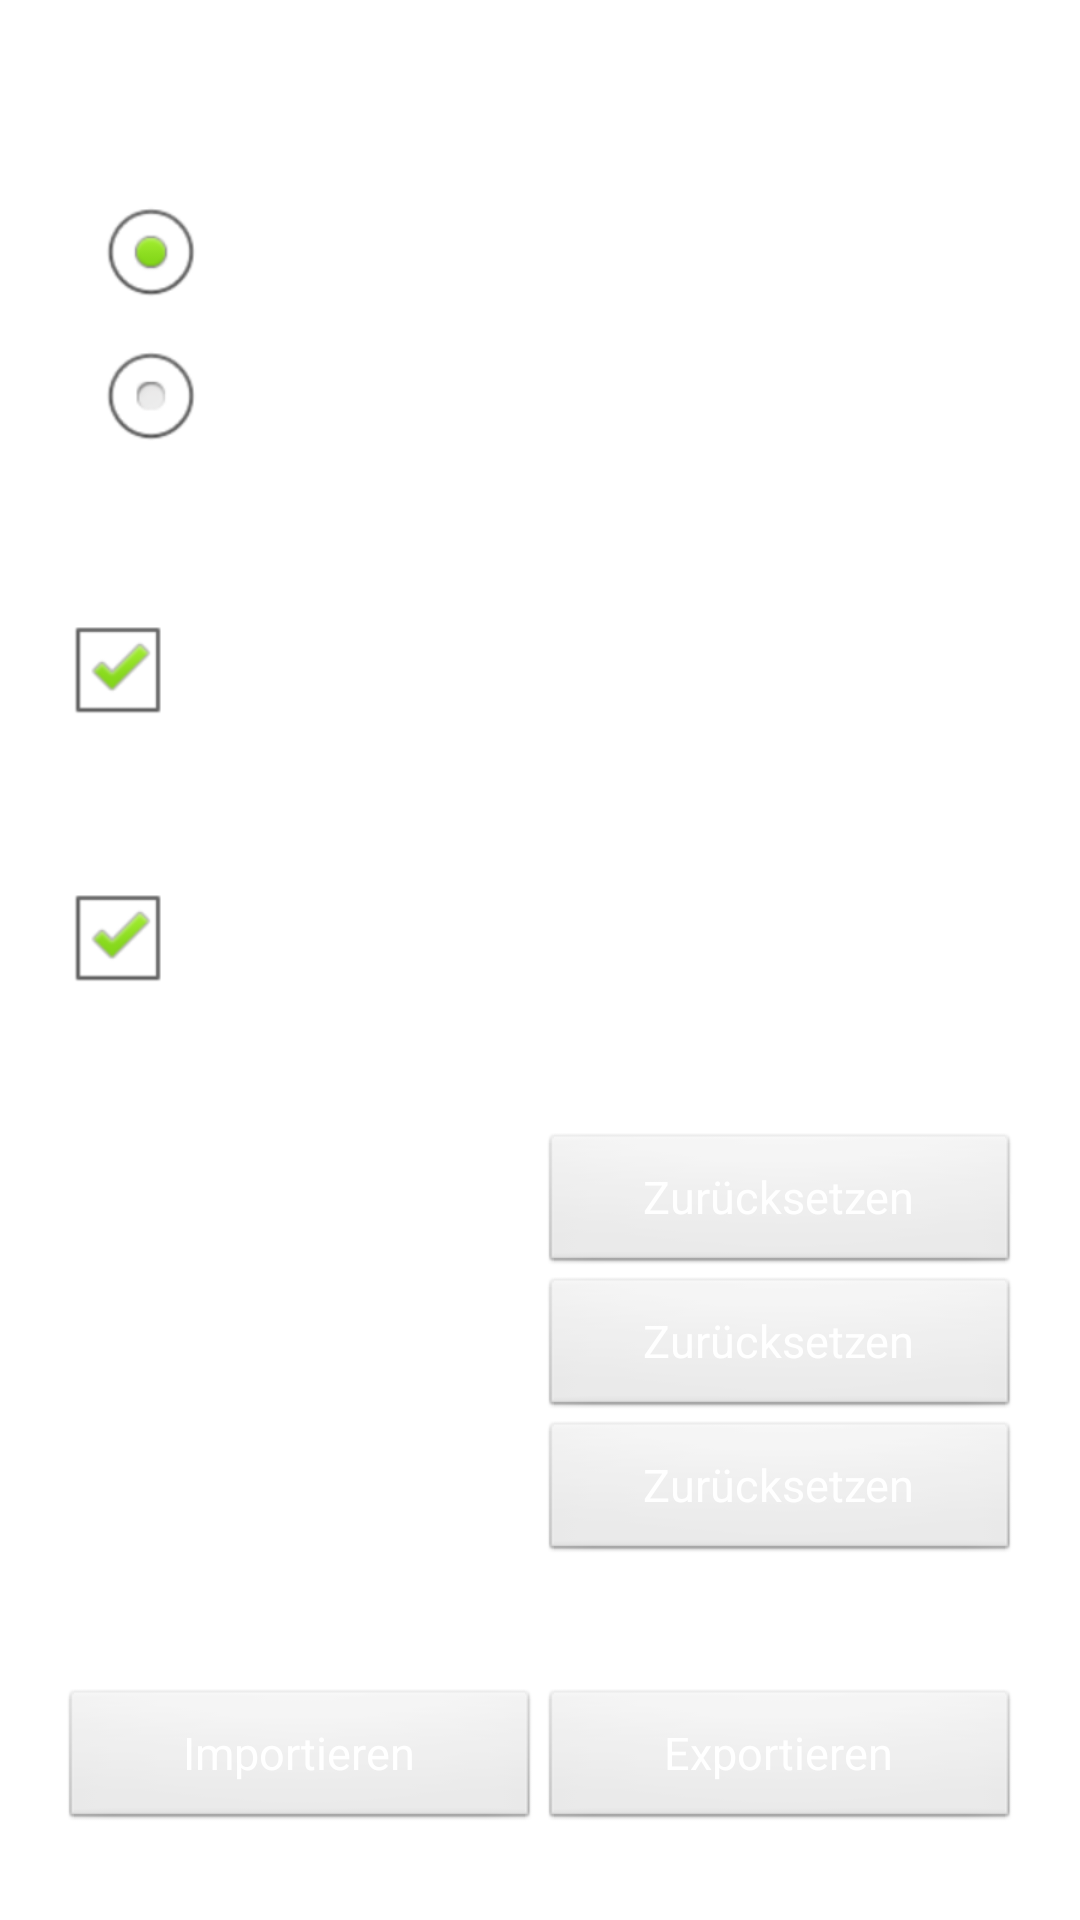

Android layout source for this screen:
<!-- AndroidManifest.xml: application theme AppTheme -->
<!-- res/layout/options.xml -->
<?xml version="1.0" encoding="utf-8"?>
<androidx.drawerlayout.widget.DrawerLayout xmlns:android="http://schemas.android.com/apk/res/android"
    android:id="@+id/drawer_layout"
    android:layout_width="match_parent"
    android:layout_height="match_parent" >

    

    <RelativeLayout
        xmlns:android="http://schemas.android.com/apk/res/android"
        xmlns:tools="http://schemas.android.com/tools"
        android:layout_width="match_parent"
        android:layout_height="match_parent"
        tools:context=".MainActivity" >
        <ScrollView 
    android:layout_width="match_parent"
    android:layout_height="match_parent"
    android:background="@drawable/wood_texture">
<LinearLayout
    android:layout_width="match_parent"
    android:layout_height="match_parent"
    android:padding="20dp"
    android:orientation="vertical"
        android:gravity="center|top">
         <TextView
        style="@style/OptionsGroupTextView"
        android:text="Geberreihenfolge nach Bummerl" />
    <View
        style="@style/OptionsGroupDivider"/>
    <RadioGroup
            android:id="@+id/rgGeber"
        android:layout_width="wrap_content"
        android:layout_height="wrap_content" >

        <RadioButton
            android:id="@+id/rbAfterFullGame"
            android:layout_width="wrap_content"
            android:layout_height="wrap_content"
            android:text="Der nächste in der Bummerlreihenfolge" 
        style="@style/OptionsTextView"
            android:checked="true" />

        <RadioButton
            android:id="@+id/rbAfterRound"
            android:layout_width="wrap_content"
            android:layout_height="wrap_content"
            android:text="Der nächste in der Rundenreihenfolge"
        style="@style/OptionsTextView"
            android:checked="false" />

    </RadioGroup>
    <TextView
        style="@style/OptionsGroupTextView"
        android:text="Sperrbildschirm" />
    <View
        style="@style/OptionsGroupDivider"/>
    <CheckBox 
        android:id="@+id/cbIsOverLockscreen"
        android:layout_width="wrap_content"
        android:layout_height="wrap_content"
        android:text="Aktives Spiel über Sperrbildschirm anzeigen"
        style="@style/OptionsTextView"
        android:checked="true"/>
    
    
    <TextView
        style="@style/OptionsGroupTextView"
        android:text="Benachrichtigungsleiste" />
    <View
        style="@style/OptionsGroupDivider"/>
    <CheckBox 
        android:id="@+id/cbIsNotification"
        android:layout_width="wrap_content"
        android:layout_height="wrap_content"
        android:text="Aktives Spiel in der Benachrichtigungsleiste anzeigen"
        style="@style/OptionsTextView"
        android:checked="true"/>
    <TextView
        style="@style/OptionsGroupTextView"
        android:text="Bummerlzähler zurücksetzen" />
    <View
        style="@style/OptionsGroupDivider"/>
    <LinearLayout 
    android:layout_width="match_parent"
    android:layout_height="wrap_content"
    android:orientation="horizontal">
    <TextView
        style="@style/OptionsTextView"
         android:text="@string/two_players" 
        android:layout_height="wrap_content"
        android:layout_width="0dip"
        android:layout_weight="0.5"
        />
    <Button
        android:textColor="#fff"
        android:textSize="15sp"
        android:layout_width="0dip"
        android:layout_weight="0.5"
        android:layout_height="wrap_content"
        android:text="Zurücksetzen"
        android:onClick="onReset2"
        />
    
    </LinearLayout>
    <LinearLayout 
    android:layout_width="match_parent"
    android:layout_height="wrap_content"
    android:orientation="horizontal">
    <TextView
        style="@style/OptionsTextView"
         android:text="@string/three_players" 
        android:layout_height="wrap_content"
        android:layout_width="0dip"
        android:layout_weight="0.5"
        />
    <Button
        android:textColor="#fff"
        android:textSize="15sp"
        android:layout_width="0dip"
        android:layout_weight="0.5"
        android:layout_height="wrap_content"
        android:text="Zurücksetzen"
        android:onClick="onReset3"
        />
    
    </LinearLayout>
    <LinearLayout 
    android:layout_width="match_parent"
    android:layout_height="wrap_content"
    android:orientation="horizontal">
    <TextView
        style="@style/OptionsTextView"
         android:text="@string/four_players" 
        android:layout_height="wrap_content"
        android:layout_width="0dip"
        android:layout_weight="0.5"
        />
    <Button
        android:textColor="#fff"
        android:textSize="15sp"
        android:layout_width="0dip"
        android:layout_weight="0.5"
        android:layout_height="wrap_content"
        android:text="Zurücksetzen"
        android:onClick="onReset4"
        />
    
    </LinearLayout>
<TextView
        style="@style/OptionsGroupTextView"
        android:text="Bummerlzähler sichern" />
    <View
        style="@style/OptionsGroupDivider"/>
    <LinearLayout 
    android:layout_width="match_parent"
    android:layout_height="wrap_content"
    android:orientation="horizontal">
    <Button
        android:textColor="#fff"
        android:textSize="15sp"
        android:layout_width="0dip"
        android:layout_weight="0.5"
        android:layout_height="wrap_content"
        android:text="Importieren"
        android:onClick="onImport"
        />
    <Button
        android:textColor="#fff"
        android:textSize="15sp"
        android:layout_width="0dip"
        android:layout_weight="0.5"
        android:layout_height="wrap_content"
        android:text="Exportieren"
        android:onClick="onExport"
        />
    
    </LinearLayout>
</LinearLayout>
</ScrollView>
</RelativeLayout>

    <FrameLayout
        android:id="@+id/content_frame"
        android:layout_width="match_parent"
        android:layout_height="match_parent" />

    

    <ListView
        android:id="@+id/left_drawer"
        style="@style/NavigationDrawer" />

</androidx.drawerlayout.widget.DrawerLayout>
<!-- resources referenced by this layout -->
<resources>
  <string name="four_players">Vierer</string>
  <string name="three_players">Dreier</string>
  <string name="two_players">Zwara</string>
  <style name="NavigationDrawer">
          <item name="android:id">@id/left_drawer</item>
          <item name="android:layout_width">240dp</item>
          <item name="android:layout_height">match_parent</item>
          <item name="android:layout_gravity">start</item>
          <item name="android:choiceMode">singleChoice</item>
          <item name="android:divider">@android:color/transparent</item>
          <item name="android:dividerHeight">0dp</item>
          <item name="android:background">#fff</item>
      </style>
  <style name="OptionsGroupDivider">
            <item name="android:layout_width">match_parent</item>
           <item name="android:layout_height">1dp</item>
         <item name="android:background">#88ffffff</item>
         <item name="android:layout_marginBottom">10dp</item>
      </style>
  <style name="OptionsGroupTextView">
           <item name="android:layout_gravity">start</item>
            <item name="android:layout_width">wrap_content</item>
           <item name="android:layout_height">wrap_content</item>
          <item name="android:textSize">12sp</item>
         <item name="android:textColor">#88ffffff</item>
         <item name="android:paddingTop">7dp</item>
         <item name="android:paddingBottom">7dp</item>
         </style>
  <style name="OptionsTextView">
          <item name="android:textSize">15sp</item>
          <item name="android:textColor">#fff</item>
      </style>
  <style name="AppTheme" parent="AppBaseTheme">
          <item name="android:textColor">#fff</item>
          <item name="android:actionBarStyle">@style/MyActionBar</item>
      <item name="android:actionBarTabStyle">@style/MyActionBarTabStyle</item>
      <item name="android:actionBarTabBarStyle">@style/MyActionBarTabBarStyle</item>
          <item name="android:icon">@android:color/transparent</item>
          
      </style>
  <style name="AppBaseTheme" parent="android:Theme.Light">
          
      </style>
  <style name="MyActionBar" parent="@android:style/Widget.Holo.Light.ActionBar">
          <item name="android:background">@drawable/log_texture</item>
          <item name="android:titleTextStyle">@style/TitleTextStyle</item>
    </style>
  <style name="MyActionBarTabStyle" parent="android:style/Widget.Holo.Light.ActionBar.TabBar">
      <item name="android:background">@drawable/tabselected</item>
      <item name="android:gravity">center</item>
  </style>
  <style name="MyActionBarTabBarStyle" parent="android:style/Widget.Holo.Light.ActionBar.TabBar">
          <item name="android:showDividers">none</item>
          
  </style>
  <!-- drawable log_texture: jpg bitmap (drawable-hdpi, 597947 bytes) -->
  <style name="TitleTextStyle">
      <item name="android:textColor">#fff</item>
      <item name="android:gravity">center</item>
      <item name="android:textSize">25sp</item>
    </style>
  <!-- drawable tabselected (drawable-hdpi) -->
  <?xml version="1.0" encoding="utf-8"?>
  <selector xmlns:android="http://schemas.android.com/apk/res/android">
      <item android:state_selected="true"
          android:drawable="@color/brown" />
      <item android:drawable="@color/brownlight" />
  </selector>
  <item name="brown" type="color">#937a5d</item>
  <item name="brownlight" type="color">#cc937a5d</item>
</resources>
